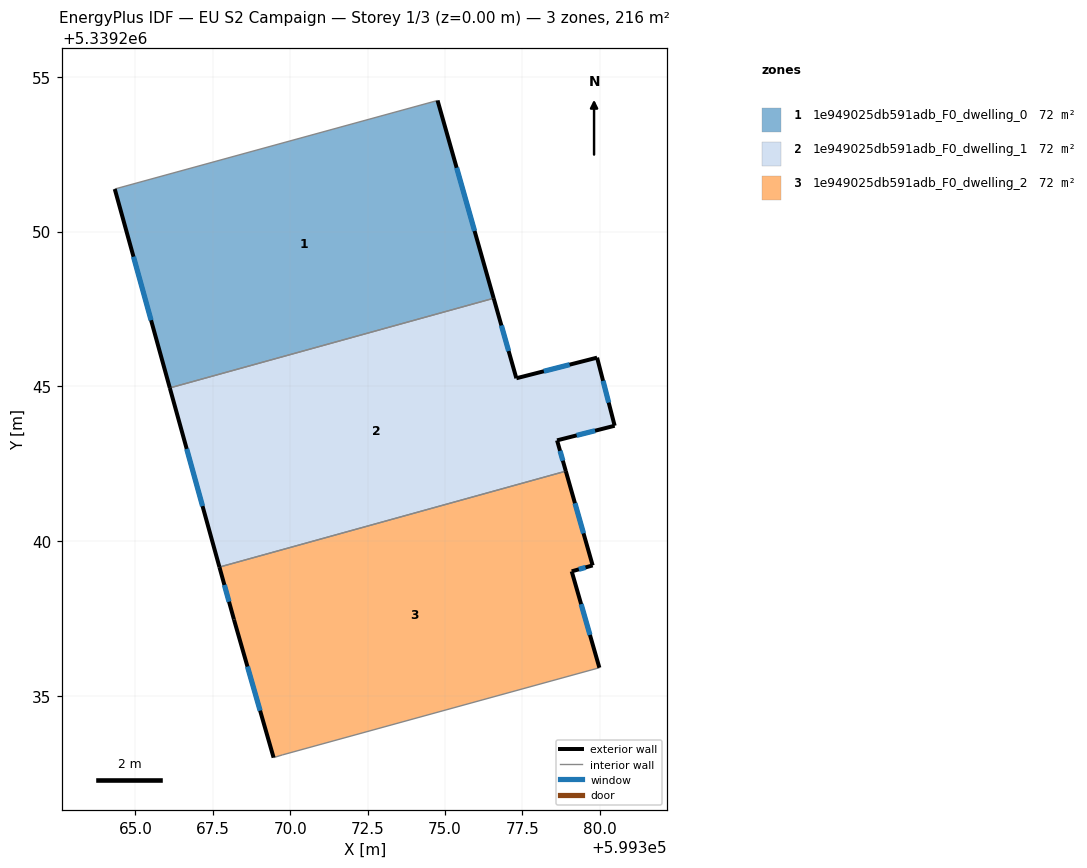
=== STOREY PLAN SPEC (per zone: floor XY polygon, exterior-wall plan segments, windows/doors) ===
zone 1: 1e949025db591adb_F0_dwelling_0  (72.1 m²)
  floor: (599374.76, 5339254.24) (599376.57, 5339247.85) (599366.11, 5339244.95) (599364.33, 5339251.38)
  exterior wall: (599364.33, 5339251.38) – (599366.11, 5339244.95)  [6.7 m]
    window: (599364.94, 5339249.19) – (599365.50, 5339247.14)  [2.0 m²]
  exterior wall: (599376.57, 5339247.85) – (599374.76, 5339254.24)  [6.6 m]
    window: (599375.96, 5339250.02) – (599375.38, 5339252.06)  [2.0 m²]
  interior walls: 2
zone 2: 1e949025db591adb_F0_dwelling_1  (72.1 m²)
  floor: (599379.91, 5339245.93) (599380.48, 5339243.73) (599378.62, 5339243.26) (599378.90, 5339242.26) (599367.71, 5339239.16) (599366.11, 5339244.95) (599376.57, 5339247.85) (599377.31, 5339245.26)
  exterior wall: (599379.91, 5339245.93) – (599377.31, 5339245.26)  [2.7 m]
    window: (599379.03, 5339245.70) – (599378.19, 5339245.49)  [0.8 m²]
  exterior wall: (599380.48, 5339243.73) – (599379.91, 5339245.93)  [2.3 m]
    window: (599380.29, 5339244.48) – (599380.11, 5339245.18)  [0.7 m²]
  exterior wall: (599378.62, 5339243.26) – (599380.48, 5339243.73)  [1.9 m]
    window: (599379.25, 5339243.42) – (599379.85, 5339243.57)  [0.6 m²]
  exterior wall: (599378.90, 5339242.26) – (599378.62, 5339243.26)  [1.0 m]
    window: (599378.81, 5339242.60) – (599378.72, 5339242.92)  [0.3 m²]
  exterior wall: (599366.11, 5339244.95) – (599367.71, 5339239.16)  [6.0 m]
    window: (599366.65, 5339242.98) – (599367.17, 5339241.13)  [1.8 m²]
  exterior wall: (599377.31, 5339245.26) – (599376.57, 5339247.85)  [2.7 m]
    window: (599377.06, 5339246.14) – (599376.82, 5339246.97)  [0.8 m²]
  interior walls: 2
zone 3: 1e949025db591adb_F0_dwelling_2  (72.1 m²)
  floor: (599378.90, 5339242.26) (599379.77, 5339239.22) (599379.09, 5339239.03) (599379.99, 5339235.91) (599369.74, 5339233.09) (599369.46, 5339233.01) (599368.18, 5339237.47) (599367.71, 5339239.16)
  exterior wall: (599368.18, 5339237.47) – (599369.46, 5339233.01)  [4.6 m]
    window: (599368.62, 5339235.95) – (599369.03, 5339234.52)  [1.4 m²]
  exterior wall: (599367.71, 5339239.16) – (599368.18, 5339237.47)  [1.8 m]
    window: (599367.87, 5339238.59) – (599368.02, 5339238.04)  [0.5 m²]
  exterior wall: (599379.77, 5339239.22) – (599378.90, 5339242.26)  [3.2 m]
    window: (599379.48, 5339240.25) – (599379.20, 5339241.23)  [1.0 m²]
  exterior wall: (599379.09, 5339239.03) – (599379.77, 5339239.22)  [0.7 m]
    window: (599379.32, 5339239.09) – (599379.54, 5339239.15)  [0.2 m²]
  exterior wall: (599379.99, 5339235.91) – (599379.09, 5339239.03)  [3.2 m]
    window: (599379.68, 5339236.97) – (599379.40, 5339237.97)  [1.0 m²]
  interior walls: 3

=== DERIVED (storey summary) ===
Building: EU S2 Campaign
Storey: 1 of 3  (floor level z = 0.00 m)
Storey gross floor area: 216.3 m²
Zones on this storey: 3
  - 1e949025db591adb_F0_dwelling_0: floor 72.1 m²; exterior wall 13.3 m (39.9 m²); 2 window(s) 4.1 m²; WWR 10.2%
  - 1e949025db591adb_F0_dwelling_1: floor 72.1 m²; exterior wall 16.6 m (49.8 m²); 6 window(s) 5.1 m²; WWR 10.2%
  - 1e949025db591adb_F0_dwelling_2: floor 72.1 m²; exterior wall 13.5 m (40.5 m²); 5 window(s) 4.1 m²; WWR 10.2%
Zone adjacency (shared interzone walls):
  - 1e949025db591adb_F0_dwelling_0 ↔ 1e949025db591adb_F0_dwelling_1
  - 1e949025db591adb_F0_dwelling_1 ↔ 1e949025db591adb_F0_dwelling_2